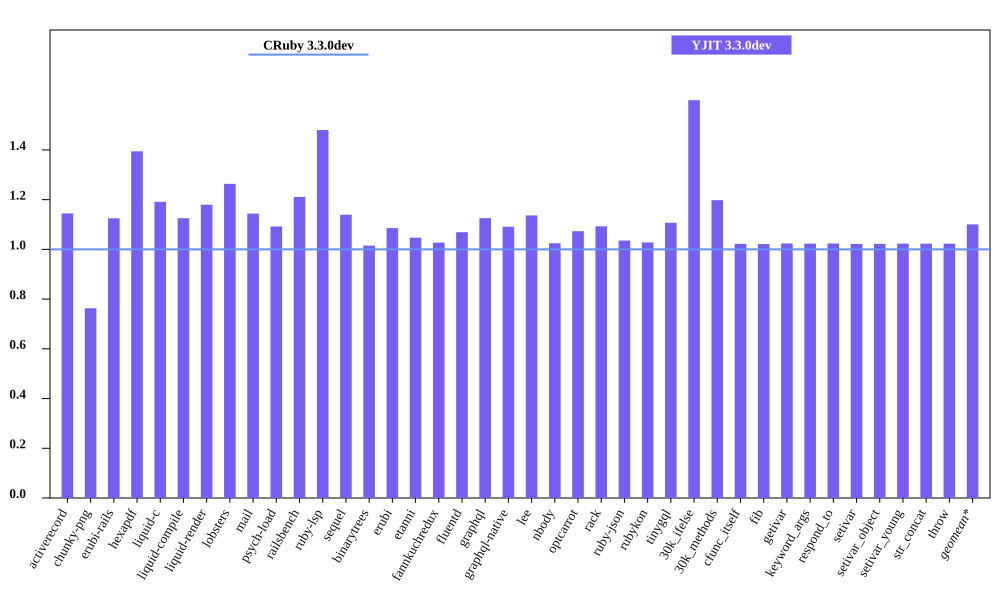

Source data for this figure (header and first rows):
bench, CRuby 3.3.0dev mem (MiB), YJIT 3.3.0dev mem (MiB), Inline Code, Outlined Code, YJIT Mem overhead
activerecord, 41.41, 47.39, 2, 1
chunky-png, 50.16, 38.27, 1, 1
erubi-rails, 84.86, 95.45, 3, 3
hexapdf, 197.3, 275.1, 3, 2
liquid-c, 27.86, 33.18, 1, 1
liquid-compile, 23.77, 26.75, 1, 1
liquid-render, 26.21, 30.92, 1, 1
lobsters, 260.8, 329.5, 12, 10
mail, 43.3, 49.54, 2, 1
psych-load, 24.96, 27.26, 1, 1
railsbench, 84.24, 102, 4, 4
ruby-lsp, 86.56, 128.1, 9, 7
sequel, 29.26, 33.33, 1, 1
binarytrees, 17.71, 17.98, 1, 1
erubi, 21.34, 23.16, 1, 1
etanni, 14.86, 15.56, 1, 1
fannkuchredux, 12.12, 12.45, 1, 1
fluentd, 607.1, 649, 1, 1
graphql, 31.97, 35.99, 1, 1
graphql-native, 29.73, 32.44, 1, 1
lee, 25.8, 29.33, 1, 1
nbody, 12.11, 12.41, 1, 1
optcarrot, 52.29, 56.11, 1, 1
rack, 21.72, 23.74, 1, 1
ruby-json, 12.78, 13.23, 1, 1
rubykon, 39.15, 40.24, 1, 1
tinygql, 19.79, 21.91, 1, 1
30k_ifelse, 55.2, 88.32, 8, 7
30k_methods, 43.29, 51.85, 3, 3
cfunc_itself, 11.89, 12.16, 1, 1
fib, 11.82, 12.08, 1, 1
getivar, 11.87, 12.15, 1, 1
keyword_args, 11.82, 12.1, 1, 1
respond_to, 11.88, 12.16, 1, 1
setivar, 11.89, 12.15, 1, 1
setivar_object, 11.83, 12.09, 1, 1
setivar_young, 11.83, 12.1, 1, 1
str_concat, 37.9, 38.77, 1, 1
throw, 11.89, 12.16, 1, 1
